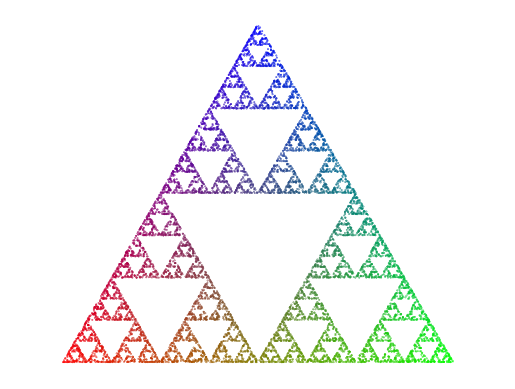

Recreate this plot in Python.
from array import array
import numpy as np
import matplotlib.pyplot as plt

c0 = np.array([0, 0])
c1 = np.array([1, 0])
c2 = np.array([0.5, np.sqrt(3) / 2])

tri_corners = np.array([c0, c1, c2])


def find_weights(corners: np.array) -> np.array:
    """Finds weights of the corners of a n-gon

    Parameters
    ----------
    n : np.array
        nested numpy array containing x and y coordinates of corners in n-gon

    Returns
    -------
    np.array
        array containing weights
    """
    n = len(corners)

    weights = np.random.random(n)

    weight_sum = sum(weights)

    norm_weights = weights / weight_sum
    return norm_weights


def compute_points(n: int, corners: np.array) -> np.array:
    """computes n number of points from a linear combination of corners and associated weights

    Parameters
    ----------
    n : int
        number of points to be computed
    corners : np.array
        nested numpy array containing x and y coordinates of corners in n-gon


    Returns
    -------
    np.array
        nested numpy array contaning x and y coordinates of n points point
    """
    points = []
    for i in range(n):
        matrix = np.transpose(corners) * find_weights(
            corners
        )  # corners need to be transposed to facilitate proper matrix-vector multiplication
        lincomb = sum(
            np.transpose(matrix)
        )  # matrix needs to be transposed in order to get the correct sum
        points.append(lincomb)

    return np.array(points)


def half_corner_point(itr: int, corners: np.array) -> np.array:
    """Creates random points between random corners of n-gon

    Parameters
    ----------
    itr : int
        number of iterations, ie number of points
    corners : np.array
        nested numpy array containing x and y coordinates of corners in n-gon

    Returns
    -------
    np.array
        nested numpy array containing x and y coordinates of points within n-gon
    """
    n_gon_dim = len(corners)

    n = itr + 5
    x0 = compute_points(1, corners)[0]

    points = [x0]
    rand_index=[]
    for i in range(n - 1):
        rand_index.append(np.random.randint(n_gon_dim))
        var = (points[i] + corners[rand_index[i]]) / 2
        points.append(var)
    return np.array(points[5:]), np.array(rand_index[4:])


def color_half_corner_point(itr: int, corners: np.array) -> tuple:
    """Creates random points between random corners of n-gon. Now with fancy colors!

    Parameters
    ----------
    itr : int
        number of iterations, ie number of points
    corners : np.array
        nested numpy array containing x and y coordinates of corners in n-gon
    colors : dict
        list containing colors corresponding to corners. The indeces in colors need to
        correspond to the indeces of corners as they are listed in the corner array

    Returns
    -------
    tuple
        tuple containing a nested numpy array containing x and y coordinates of points within n-gon
        with corresponding colors
    """
    triangle=half_corner_point(itr, corners)
    rand_index=triangle[1]
    points=triangle[0]
    color_map = []
    colors = ["red", "green", "blue"]
    for i in range(itr):
        color_map.append(colors[rand_index[i]])
    return np.array(points), np.array(color_map)

def rgb_corner_point(itr: int, corners: np.array) -> tuple:
    '''
    Parameters
    ----------
    itr : number of iterations
    corners : cordinates for corners

    Returns
    -------
    a tuple of x- and y- cordinates and a tuople og colors

    '''
    triangle=half_corner_point(itr, corners)
    rand_index=triangle[1]
    points=triangle[0]
    corner_colors = np.array([[1,0,0],[0,1,0],[0,0,1]])
    colors=[[0,0,0]]
    for i in range(itr):
        colors.append((colors[i]+corner_colors[rand_index[i]])/2)
    
    return np.array(points), np.array(colors[1:])

if __name__ == "__main__":
    results = rgb_corner_point(10000, tri_corners)
    coords = results[0]
    colors = results[1]

    plt.scatter(*zip(*coords), s=0.1, color=colors)

    plt.axis("equal")
    plt.axis("off")
    plt.show()
